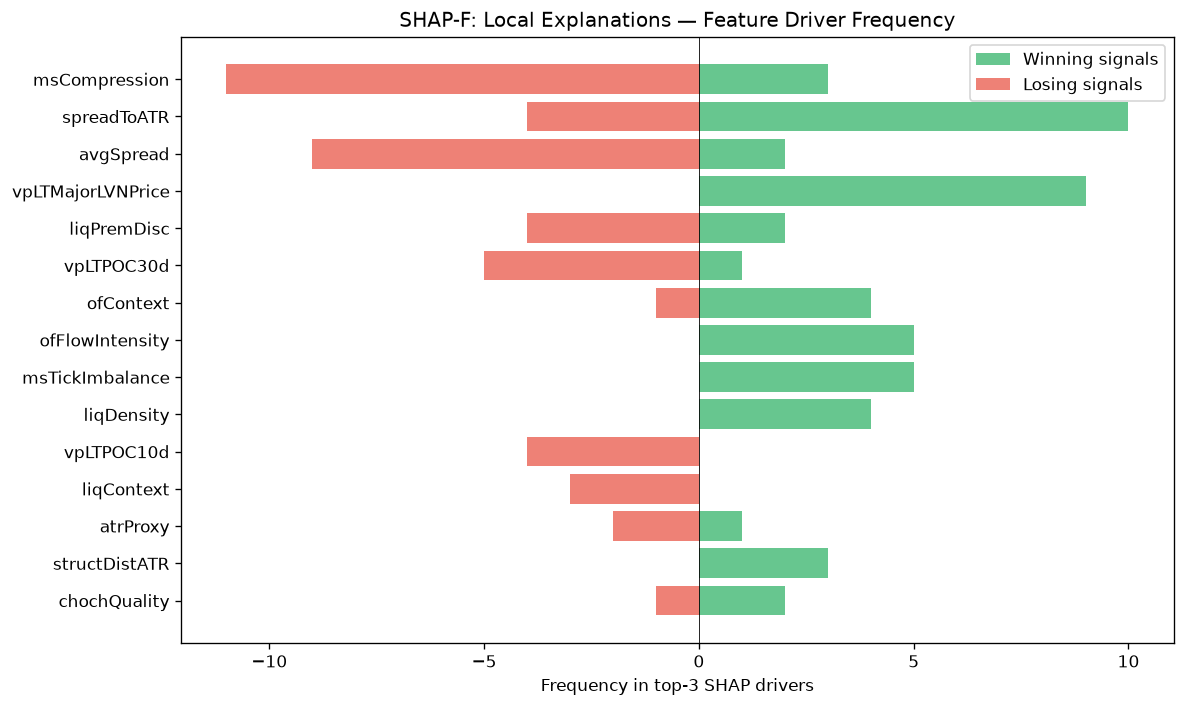

The file beside this chart, header and first rows:
feature, win_top3_freq, lose_top3_freq, total_top3_freq, win_bias
msCompression, 3, 11, 14, 0.2143
spreadToATR, 10, 4, 14, 0.7143
avgSpread, 2, 9, 11, 0.1818
vpLTMajorLVNPrice, 9, 0, 9, 1
liqPremDisc, 2, 4, 6, 0.3333
vpLTPOC30d, 1, 5, 6, 0.1667
ofContext, 4, 1, 5, 0.8
ofFlowIntensity, 5, 0, 5, 1
msTickImbalance, 5, 0, 5, 1
liqDensity, 4, 0, 4, 1
vpLTPOC10d, 0, 4, 4, 0.0
liqContext, 0, 3, 3, 0.0
atrProxy, 1, 2, 3, 0.3333
structDistATR, 3, 0, 3, 1
chochQuality, 2, 1, 3, 0.6667
vpLTAcceptanceAtPrice, 0, 2, 2, 0.0
msContext, 0, 2, 2, 0.0
auctDistHVN, 2, 0, 2, 1
entryVpVAH, 1, 1, 2, 0.5
smZoneQuality, 1, 1, 2, 0.5
ofParticipation, 0, 2, 2, 0.0
auctShapeConf, 0, 2, 2, 0.0
vpCompPOC, 2, 0, 2, 1
vpLTMajorHVNPrice, 1, 0, 1, 1
msTickVelocity, 1, 0, 1, 1
entryVpDevPOCDir, 0, 1, 1, 0.0
entryVpVAL, 0, 1, 1, 0.0
ofAbsorption, 0, 1, 1, 0.0
auctLVNStrength, 1, 0, 1, 1
entryVpDistHVN, 0, 1, 1, 0.0
vpDailyPOC, 0, 1, 1, 0.0
auctTradeQuality, 0, 1, 1, 0.0
